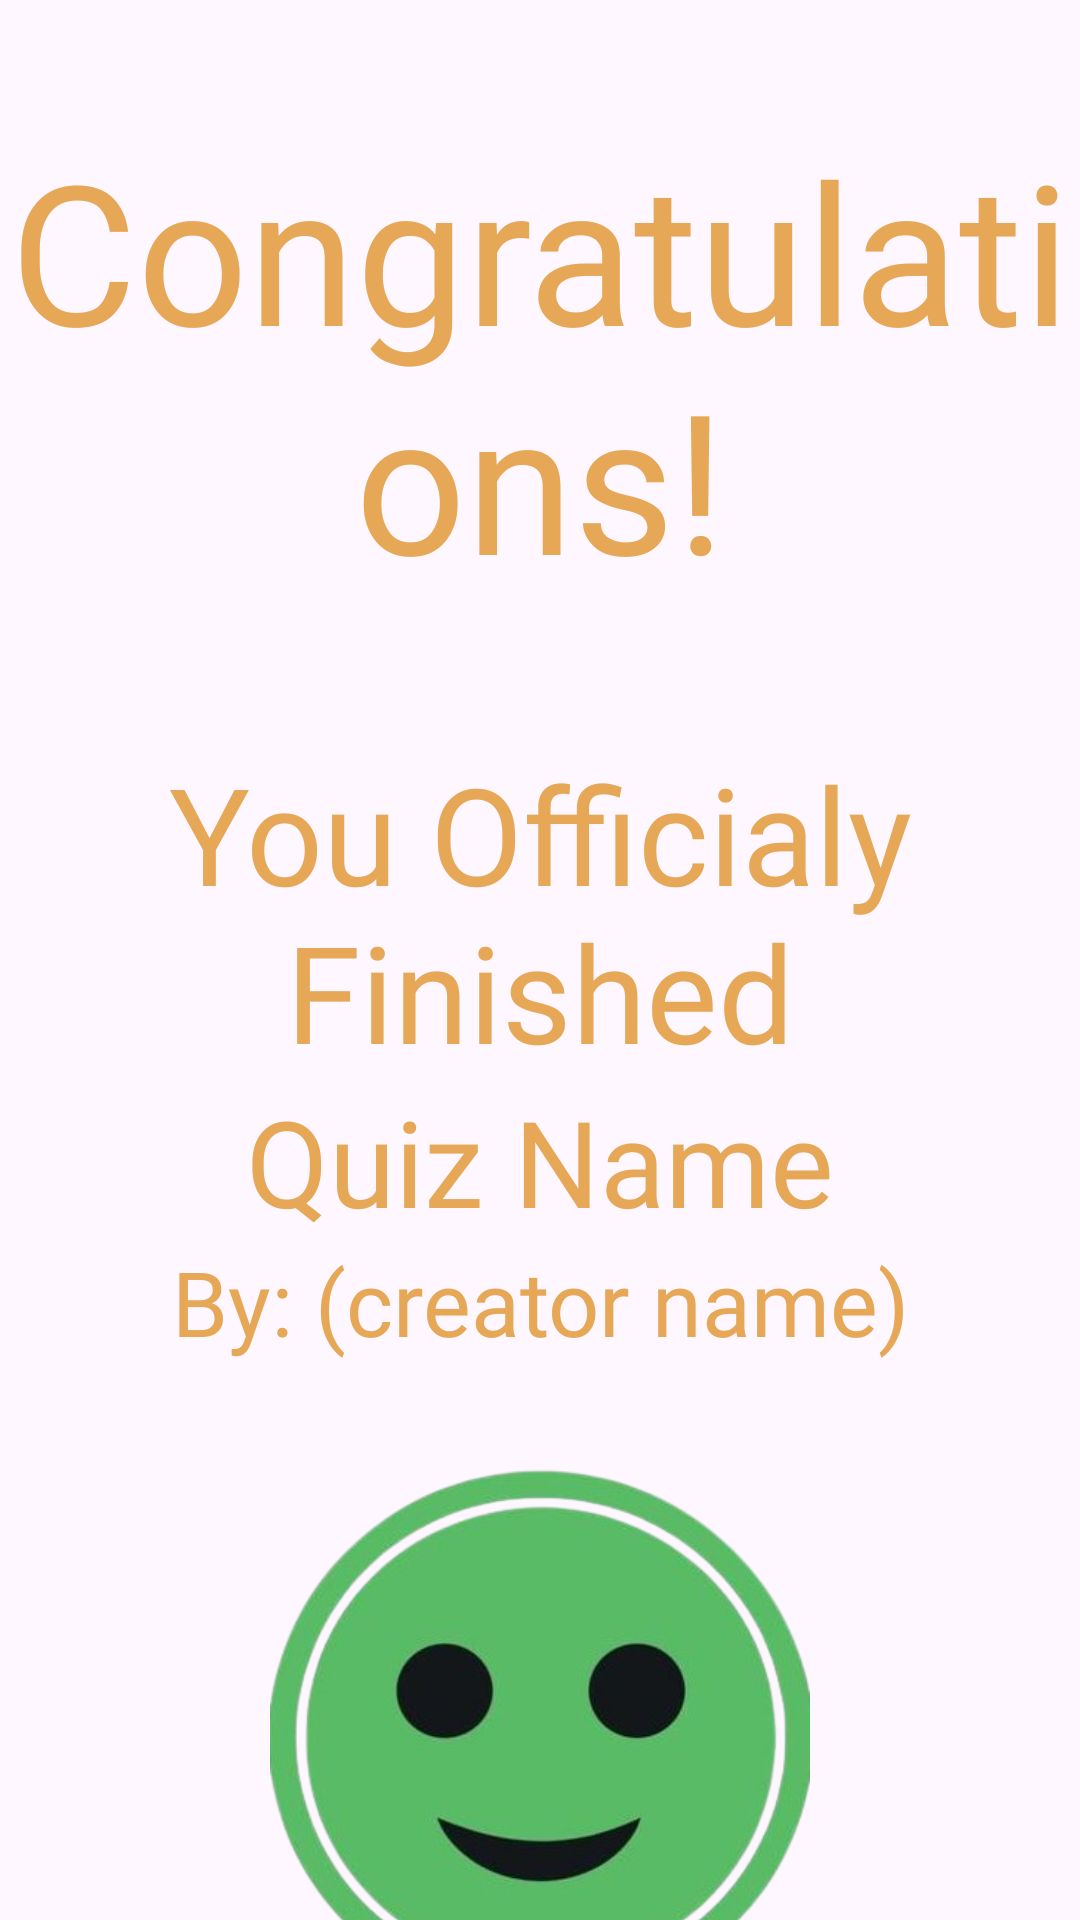

Produce the Android XML layout that renders to this screen, including the resource entries it uses.
<!-- AndroidManifest.xml: application theme Theme.MyApplication -->
<!-- res/layout/activity_finished_quiz.xml -->
<?xml version="1.0" encoding="utf-8"?>
<LinearLayout xmlns:android="http://schemas.android.com/apk/res/android"
    xmlns:app="http://schemas.android.com/apk/res-auto"
    xmlns:tools="http://schemas.android.com/tools"
    android:id="@+id/main"
    android:layout_width="match_parent"
    android:orientation="vertical"
    android:layout_height="match_parent"
    tools:context=".FinishedQuizActivity">


    <TextView
        android:id="@+id/topWord"
        android:layout_width="390dp"
        android:layout_height="wrap_content"
        android:layout_marginTop="40dp"
        android:gravity="center"
        android:layout_gravity="center"
        android:text="Congratulations!"
        android:textSize="65dp"
        android:textColor="#E6A757"
        android:fontFamily="@font/caveatbrush"
        android:textAppearance="@style/TextAppearance.AppCompat.Body2"
        />

    <TextView
        android:layout_width="350dp"
        android:layout_height="wrap_content"

        android:gravity="center"
        android:layout_gravity="center"
        android:layout_marginTop="45dp"
        android:text="You Officialy Finished"
        android:textSize="45dp"
        android:textColor="#E6A757"
        android:fontFamily="@font/caveatbrush"
        android:textAppearance="@style/TextAppearance.AppCompat.Body2"
        />

    <TextView
        android:id="@+id/doneQuizName"
        android:layout_width="350dp"
        android:layout_height="wrap_content"

        android:gravity="center"
        android:layout_gravity="center"
        android:text="Quiz Name"
        android:textSize="40dp"
        android:textColor="#E6A757"
        android:fontFamily="@font/caveatbrush"
        android:textAppearance="@style/TextAppearance.AppCompat.Body2"
        />

    <TextView
        android:id="@+id/doneQuizCreatorName"
        android:layout_width="350dp"
        android:layout_height="wrap_content"
        android:gravity="center"
        android:layout_gravity="center"
        android:layout_marginTop="00dp"
        android:text="By: (creator name)"
        android:textSize="30dp"
        android:textColor="#E6A757"
        android:fontFamily="@font/caveatbrush"
        android:textAppearance="@style/TextAppearance.AppCompat.Body2"
        />

    <ImageView
        android:id="@+id/doneImage"
        android:layout_width="180dp"
        android:layout_height="180dp"

        android:layout_marginTop="35dp"
        android:layout_gravity="center"
        app:srcCompat="@drawable/greenface" />

    <TextView
        android:id="@+id/quizMark"
        android:layout_width="280dp"
        android:layout_height="wrap_content"
        android:layout_marginTop="30dp"
        android:layout_gravity="center"

        android:text="With a mark of 8/10"
        android:textSize="40dp"
        android:textColor="#E6A757"
        android:fontFamily="@font/caveatbrush"
        android:textAppearance="@style/TextAppearance.AppCompat.Body2"
        />



    <Button
        android:id="@+id/doneQuizButton"
        android:layout_width="150dp"
        android:layout_height="wrap_content"
        android:layout_gravity="center"

        android:layout_marginTop="40dp"
        android:backgroundTint="#4CAF50"
        android:padding="17dp"
        android:text="Awesome!"
        android:textSize="18dp" />

</LinearLayout>
<!-- resources referenced by this layout -->
<resources>
  <!-- drawable greenface: png bitmap (drawable, 130149 bytes) -->
  <style name="Theme.MyApplication" parent="Base.Theme.MyApplication" />
  <style name="Base.Theme.MyApplication" parent="Theme.Material3.DayNight.NoActionBar">
          
          
      </style>
</resources>
